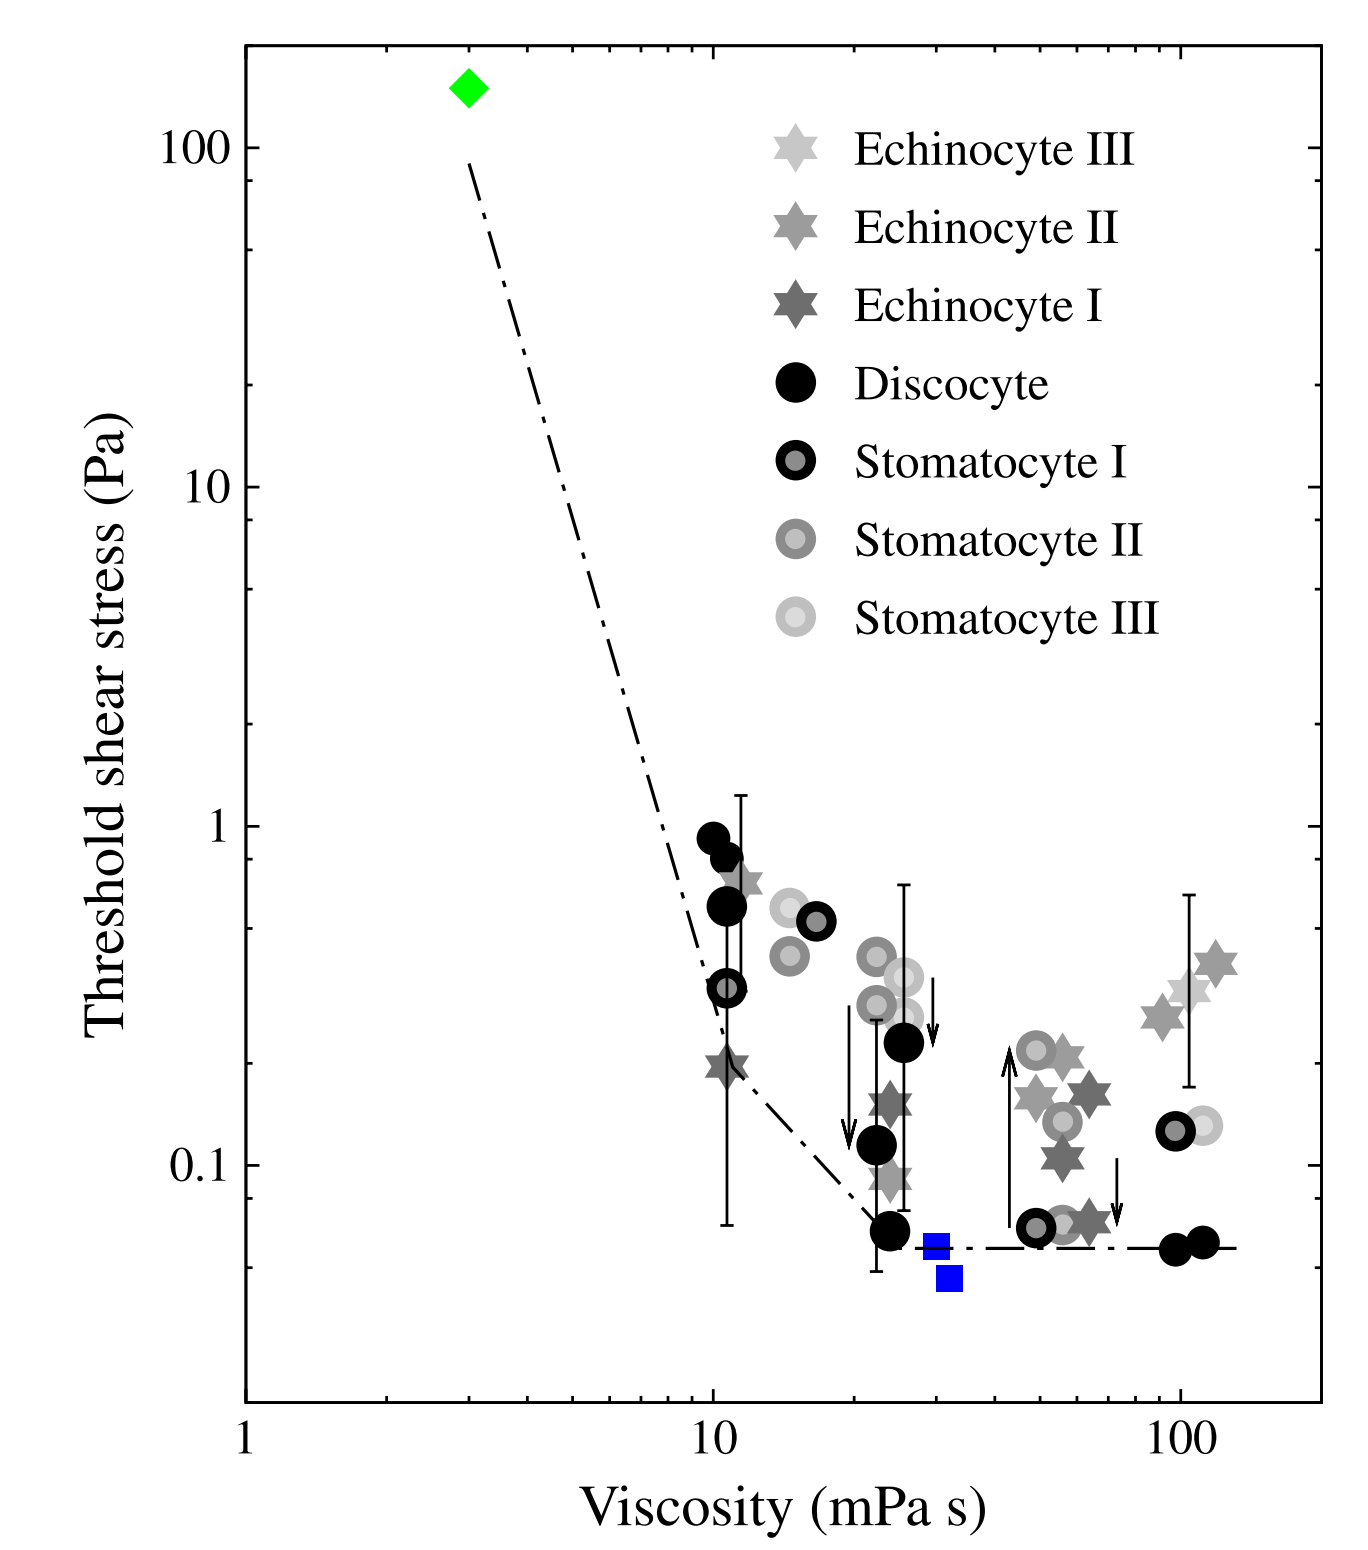

The table this chart was drawn from, first rows:
eta, tau
10.7, 0.9206
10.7, 0.7911
10.7, 0.5841
23.9, 0.2319
23.9, 0.1148
23.9, 0.06344
104, 0.05604
104, 0.05922
